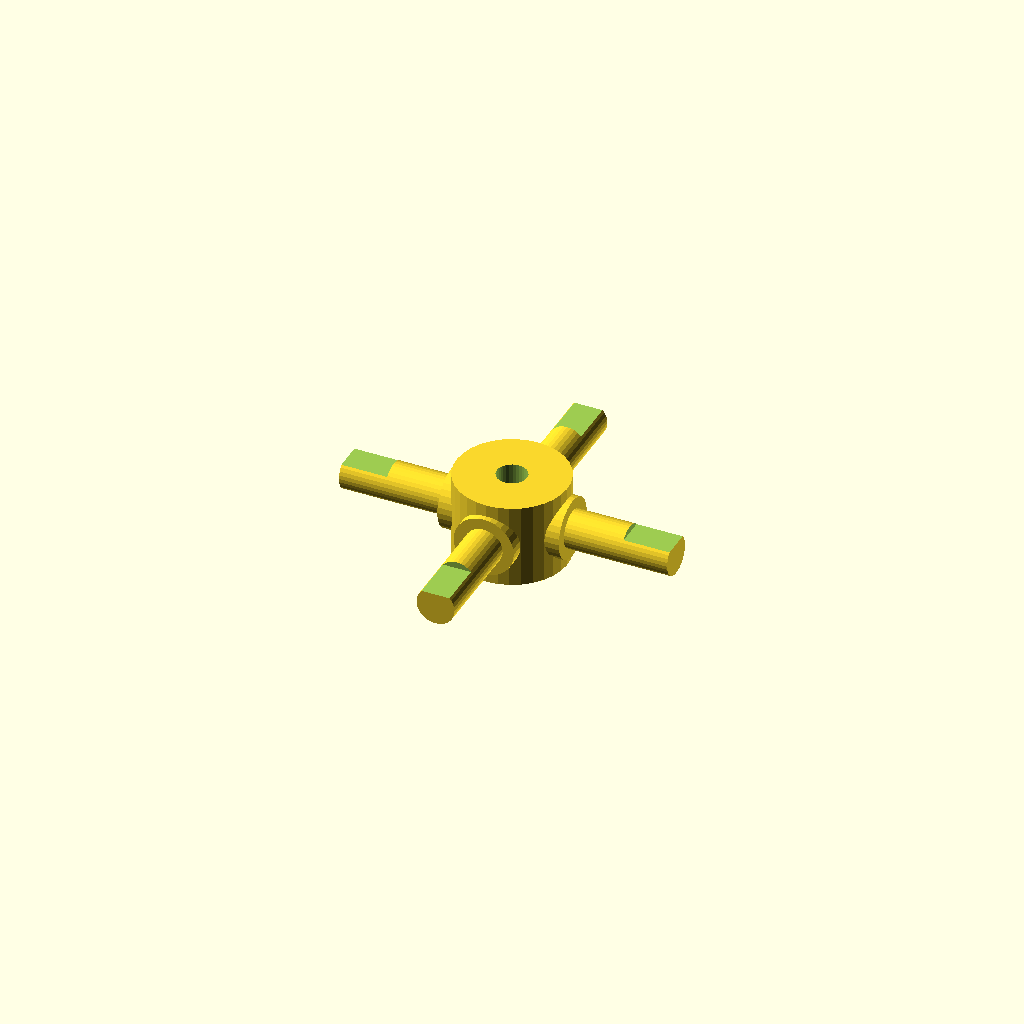
Cell 1 — every parameter at its default value.
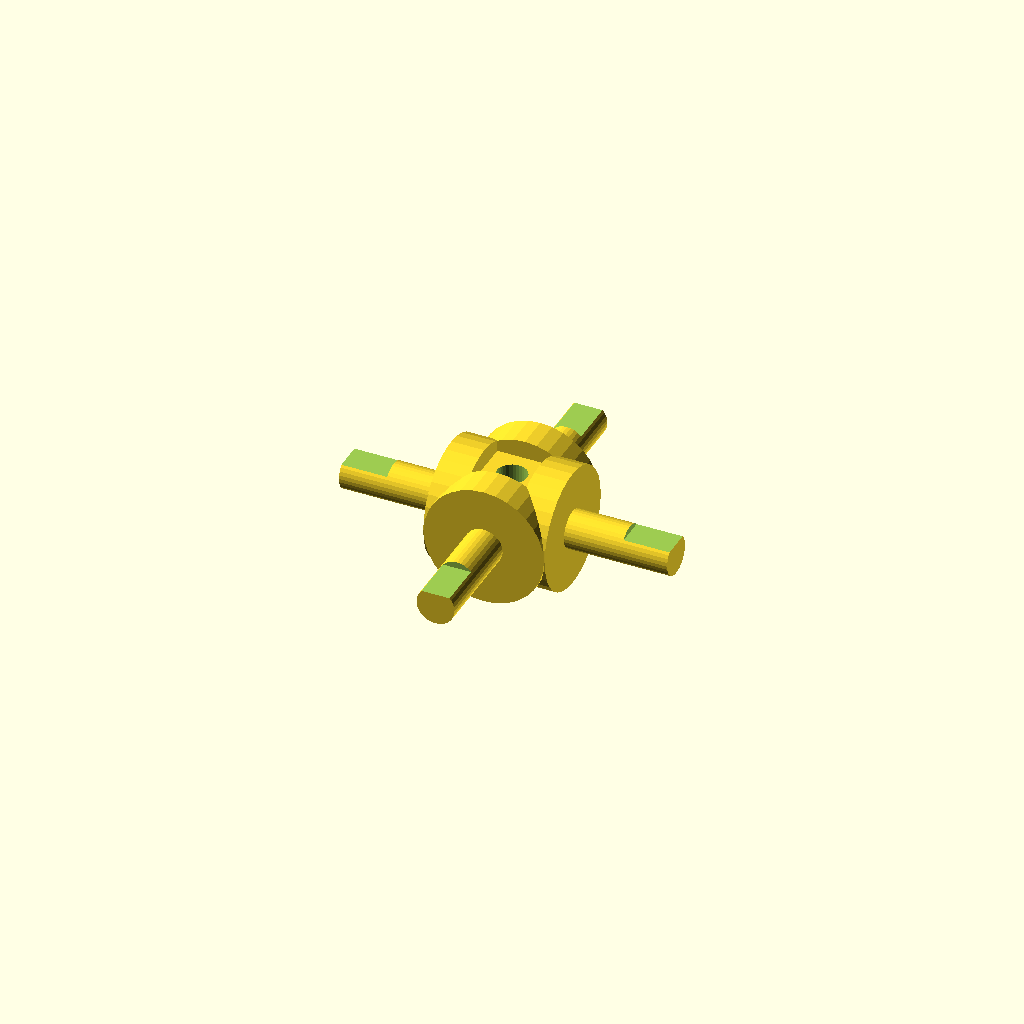
Cell 2 — journal_d set to 19.06, the other parameters unchanged.
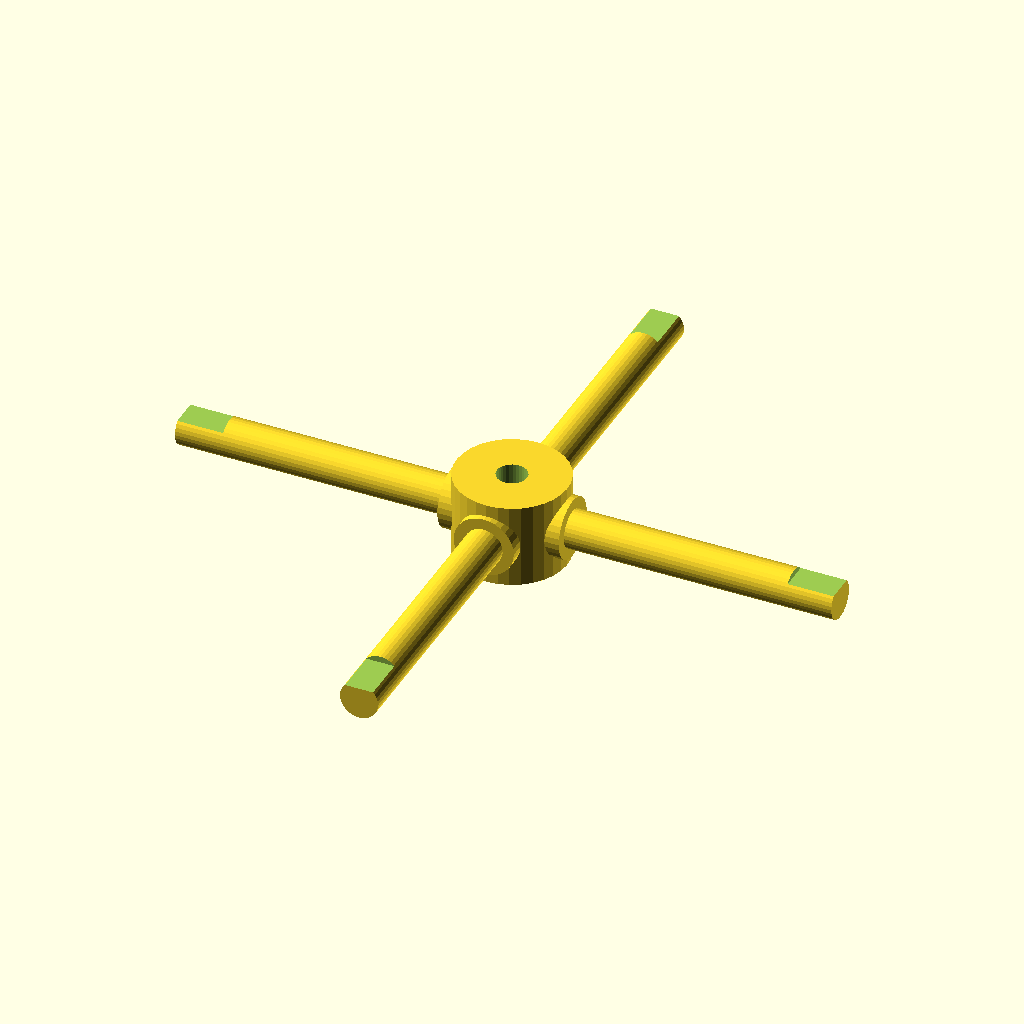
Cell 3: the same model with arm_len = 52.
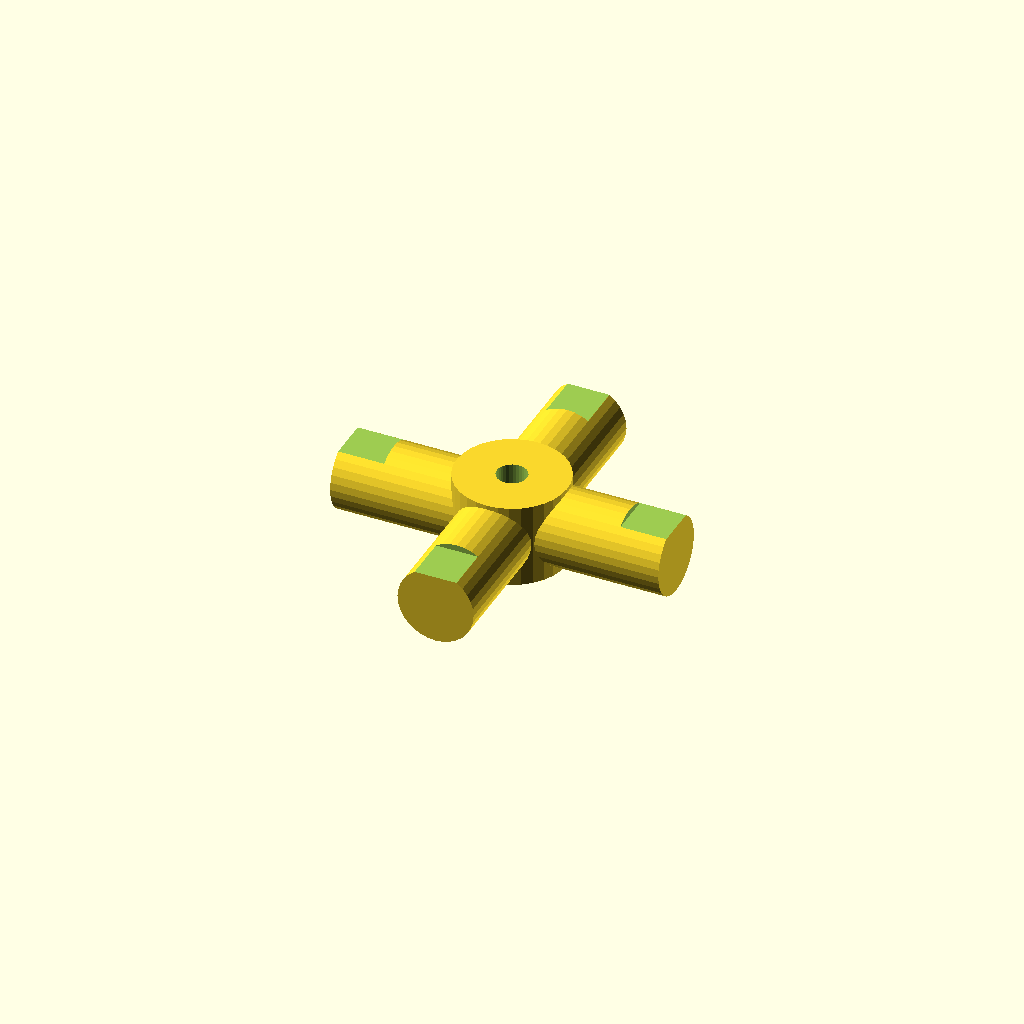
Cell 4: the same model with step_d = 12.06.
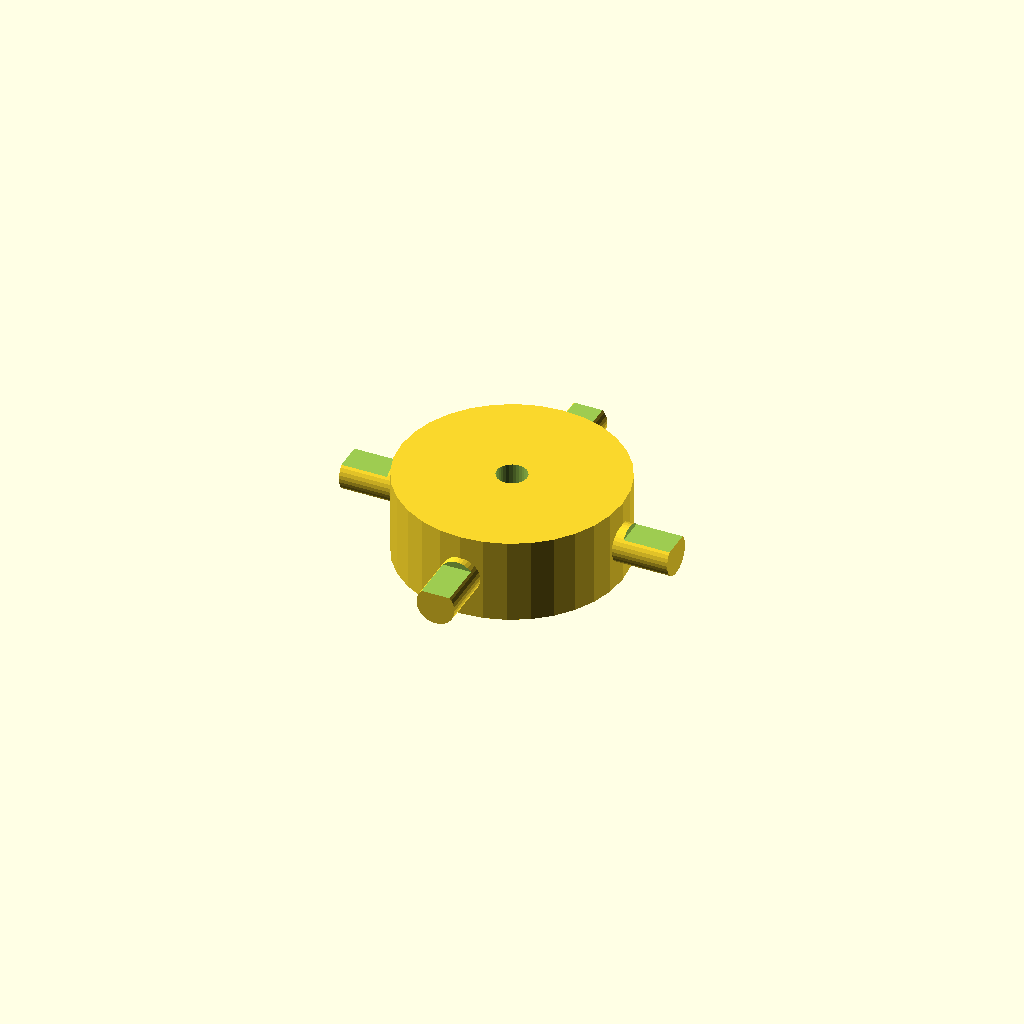
Cell 5 — hub_d set to 35.04, the other parameters unchanged.
All cells are drawn from one camera (rotation 55°, 0°, 25°, orthographic, colour scheme Cornfield), so only the parameter changes between them.
The OpenSCAD source (optional_data/data/gen3/cardans/part_0070.scad):
$fn = 32;

// ----------------------------------------------------------------------
// Cardan cross: 52 mm span, 9.53 mm trunnions
// ----------------------------------------------------------------------

// --- parameters (mm) ---
journal_d = 9.53;         // trunnion diameter
arm_len = 26;             // trunnion length from the centre
step_r = 3.24;            // step position from the centre
step_d = 6.03;            // journal diameter after the step
hub_d = 17.52;            // hub diameter
hub_h = 13.33;            // hub height
bore_d = 4.76;            // hub bore
flat_d = 1;               // depth of the journal flat
flat_len = 7.28;          // length of the journal flat

difference() {
  union() {
    /* hub along the joint axis */
    cylinder(h = hub_h, d = hub_d, center = true);
    for (a = [0 : 90 : 270]) rotate([0, 0, a]) {
      /* trunnion, sunk into the hub */
      translate([hub_d / 4, 0, 0]) rotate([0, 90, 0]) cylinder(h = step_r + 2, d = journal_d);
      /* stepped journal out to the tip */
      translate([step_r - 0.5, 0, 0]) rotate([0, 90, 0]) cylinder(h = arm_len + 0.5 - step_r, d = step_d);
    }
  }
  /* lubrication bore through the hub, 2.5 mm clear on both sides */
  translate([0, 0, -hub_h / 2 - 2.5]) cylinder(h = hub_h + 5, d = bore_d);
  /* machined flat on each journal tip */
  for (a = [0 : 90 : 270]) rotate([0, 0, a]) {
    translate([arm_len - flat_len, -step_d, step_d / 2 - flat_d]) cube([flat_len + 0.5, 2 * step_d, flat_d + 2.5]);
  }
}
Customizer parameters (derived from the source; name, type, default, range or options):
journal_d: number, default 9.53
arm_len: number, default 26
step_r: number, default 3.24
step_d: number, default 6.03
hub_d: number, default 17.52
hub_h: number, default 13.33
bore_d: number, default 4.76
flat_d: number, default 1
flat_len: number, default 7.28
